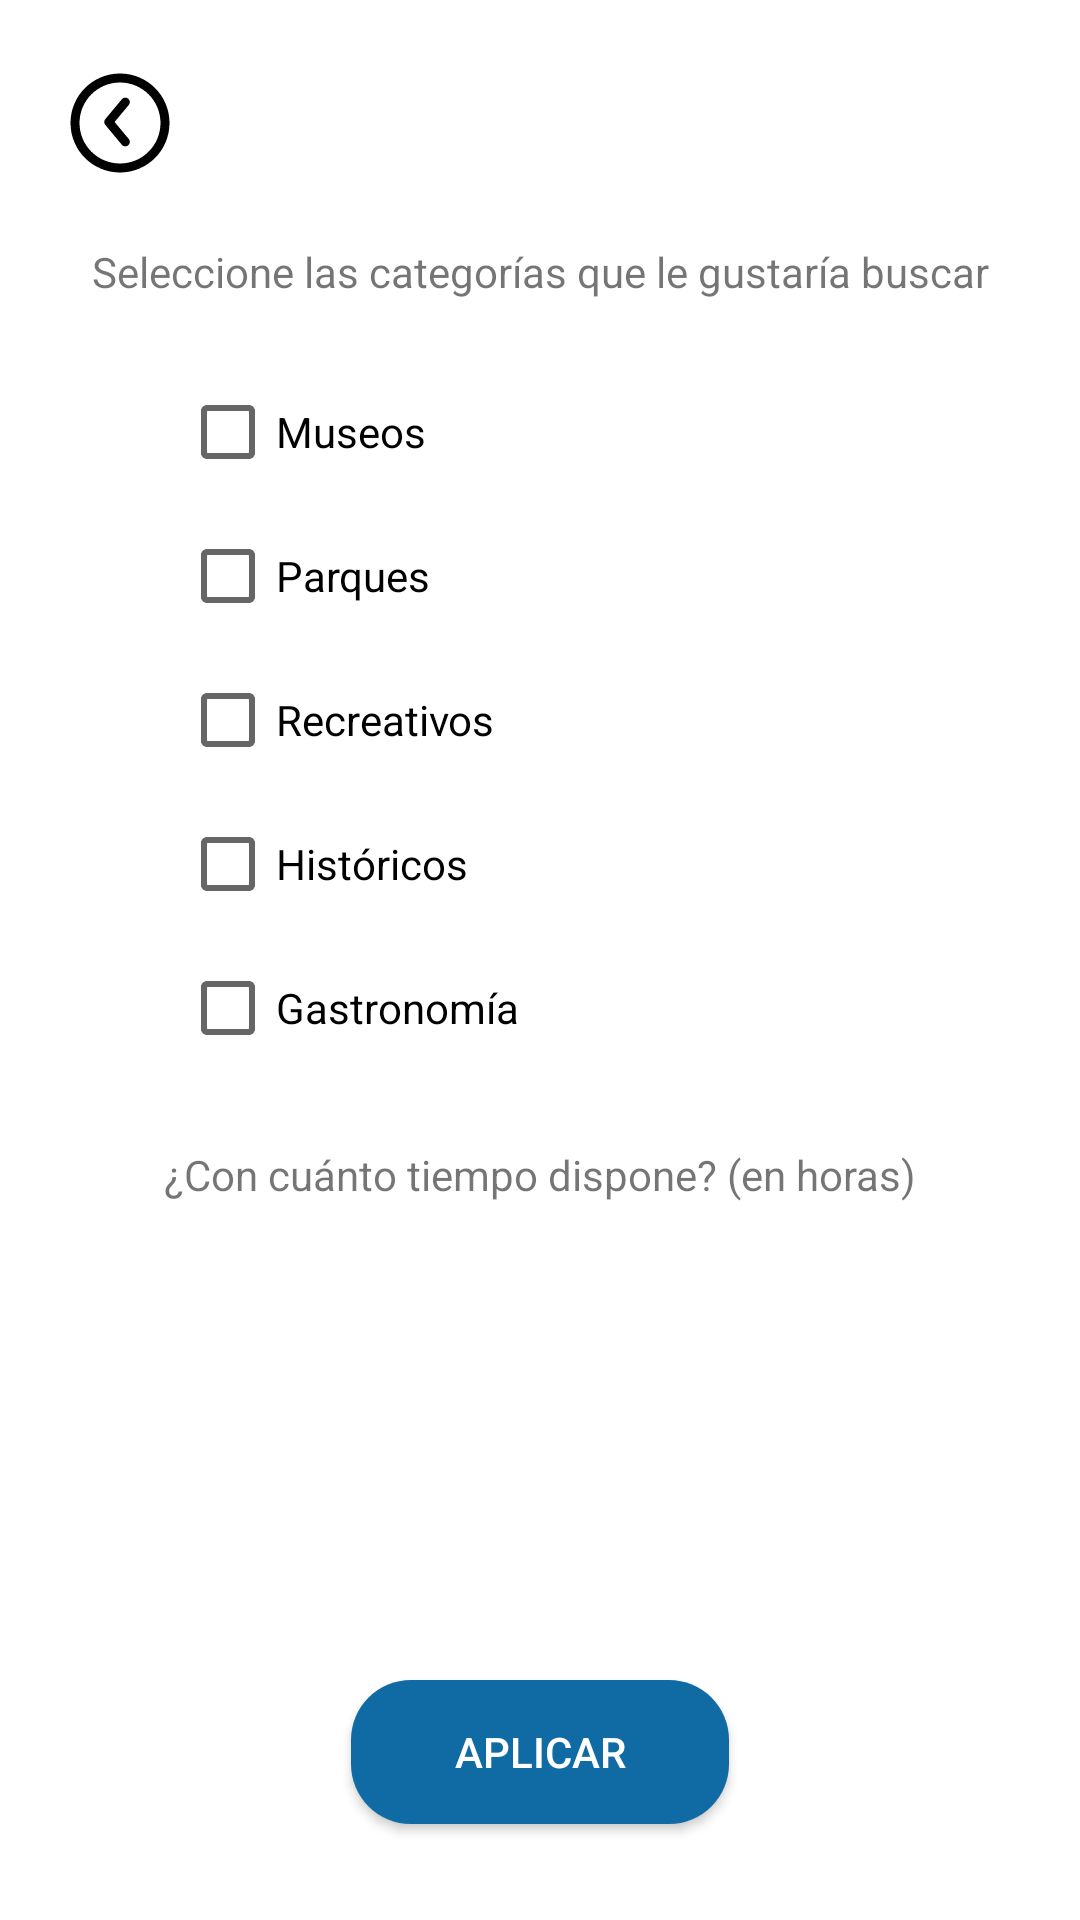

Write the Android layout XML for this screen, with the resource values it uses.
<!-- AndroidManifest.xml: application theme AppTheme -->
<!-- res/layout/fragment_filtro_buscar.xml -->
<?xml version="1.0" encoding="utf-8"?>
<androidx.constraintlayout.widget.ConstraintLayout xmlns:android="http://schemas.android.com/apk/res/android"
    xmlns:app="http://schemas.android.com/apk/res-auto"
    xmlns:tools="http://schemas.android.com/tools"
    android:layout_width="match_parent"
    android:layout_height="match_parent"
    android:background="@color/white"
    tools:context=".FiltroBuscar">

    <TextView
        android:id="@+id/textView6"
        android:layout_width="wrap_content"
        android:layout_height="wrap_content"
        android:layout_marginTop="16dp"
        android:text="Seleccione las categorías que le gustaría buscar"
        app:layout_constraintEnd_toEndOf="parent"
        app:layout_constraintStart_toStartOf="parent"
        app:layout_constraintTop_toBottomOf="@+id/backBtnParametros" />

    <CheckBox
        android:id="@+id/check_museos"
        android:layout_width="wrap_content"
        android:layout_height="wrap_content"
        android:layout_marginStart="60dp"
        android:layout_marginTop="28dp"
        android:scaleX="1"
        android:scaleY="1"
        android:text="@string/museos"
        app:layout_constraintStart_toStartOf="parent"
        app:layout_constraintTop_toBottomOf="@+id/textView6" />

    <CheckBox
        android:id="@+id/check_parques"
        android:layout_width="wrap_content"
        android:layout_height="wrap_content"
        android:layout_marginStart="60dp"
        android:layout_marginTop="16dp"
        android:scaleX="1"
        android:scaleY="1"
        android:text="@string/parques"
        app:layout_constraintStart_toStartOf="parent"
        app:layout_constraintTop_toBottomOf="@+id/check_museos" />

    <CheckBox
        android:id="@+id/check_recreativos"
        android:layout_width="wrap_content"
        android:layout_height="wrap_content"
        android:layout_marginStart="60dp"
        android:layout_marginTop="16dp"
        android:scaleX="1"
        android:scaleY="1"
        android:text="@string/recreativos"
        app:layout_constraintStart_toStartOf="parent"
        app:layout_constraintTop_toBottomOf="@+id/check_parques" />

    <CheckBox
        android:id="@+id/check_historicos"
        android:layout_width="wrap_content"
        android:layout_height="wrap_content"
        android:layout_marginStart="60dp"
        android:layout_marginTop="16dp"
        android:scaleX="1"
        android:scaleY="1"
        android:text="@string/hist_ricos"
        app:layout_constraintStart_toStartOf="parent"
        app:layout_constraintTop_toBottomOf="@+id/check_recreativos" />

    <CheckBox
        android:id="@+id/check_gastronomia"
        android:layout_width="wrap_content"
        android:layout_height="wrap_content"
        android:layout_marginStart="60dp"
        android:layout_marginTop="16dp"
        android:text="@string/gastronom_a"
        app:layout_constraintStart_toStartOf="parent"
        app:layout_constraintTop_toBottomOf="@+id/check_historicos" />

    <TextView
        android:id="@+id/textView7"
        android:layout_width="wrap_content"
        android:layout_height="wrap_content"
        android:layout_marginTop="30dp"
        android:text="@string/con_cu_nto_tiempo_dispone_en_horas"
        app:layout_constraintEnd_toEndOf="parent"
        app:layout_constraintStart_toStartOf="parent"
        app:layout_constraintTop_toBottomOf="@+id/check_gastronomia" />

    <Button
        android:id="@+id/btn_aplicar"
        android:layout_width="126dp"
        android:layout_height="wrap_content"
        android:layout_gravity="center_horizontal"
        android:layout_marginBottom="32dp"
        android:background="@drawable/ripple"
        android:text="Aplicar"
        android:textColor="#ffffff"
        app:layout_constraintBottom_toBottomOf="parent"
        app:layout_constraintEnd_toEndOf="parent"
        app:layout_constraintStart_toStartOf="parent" />

    <ImageButton
        android:id="@+id/backBtnParametros"
        android:layout_width="48dp"
        android:layout_height="48dp"
        android:layout_marginStart="16dp"
        android:layout_marginTop="17dp"
        android:background="@color/white"
        android:src="@drawable/back_icon"
        app:layout_constraintStart_toStartOf="parent"
        app:layout_constraintTop_toTopOf="parent" />

</androidx.constraintlayout.widget.ConstraintLayout>
<!-- resources referenced by this layout -->
<resources>
  <color name="white">#FFFFFF</color>
  <!-- drawable back_icon (drawable-nodpi) -->
  <vector xmlns:android="http://schemas.android.com/apk/res/android"
      android:width="34dp"
      android:height="34dp"
      android:viewportWidth="34"
      android:viewportHeight="34">
    <path
        android:pathData="M17.621,24.255C18.151,24.892 19.097,24.978 19.734,24.448C20.37,23.917 20.456,22.971 19.926,22.335L17.621,24.255ZM13.249,16.666L12.097,15.706C11.633,16.262 11.633,17.07 12.097,17.626L13.249,16.666ZM19.926,10.997C20.456,10.361 20.37,9.415 19.734,8.884C19.097,8.354 18.151,8.44 17.621,9.077L19.926,10.997ZM19.926,22.335L14.401,15.706L12.097,17.626L17.621,24.255L19.926,22.335ZM14.401,17.626L19.926,10.997L17.621,9.077L12.097,15.706L14.401,17.626ZM17,3.5C24.456,3.5 30.5,9.544 30.5,17L33.5,17C33.5,7.887 26.113,0.5 17,0.5L17,3.5ZM30.5,17C30.5,24.456 24.456,30.5 17,30.5L17,33.5C26.113,33.5 33.5,26.113 33.5,17L30.5,17ZM17,30.5C9.544,30.5 3.5,24.456 3.5,17L0.5,17C0.5,26.113 7.887,33.5 17,33.5L17,30.5ZM3.5,17C3.5,9.544 9.544,3.5 17,3.5L17,0.5C7.887,0.5 0.5,7.887 0.5,17L3.5,17Z"
        android:fillColor="#000000"/>
  </vector>
  <!-- drawable ripple (drawable) -->
  <?xml version="1.0" encoding="utf-8"?>
  <ripple xmlns:android="http://schemas.android.com/apk/res/android"
      android:color="@color/primary_color">
      <item>
          <shape android:shape="rectangle">
              <solid android:color="@color/primary_color"/>
              <corners android:radius="20dp" />
          </shape>
      </item>
  </ripple>
  <string name="con_cu_nto_tiempo_dispone_en_horas">¿Con cuánto tiempo dispone? (en horas)</string>
  <string name="gastronom_a">Gastronomía</string>
  <string name="hist_ricos">Históricos</string>
  <string name="museos">Museos</string>
  <string name="parques">Parques</string>
  <string name="recreativos">Recreativos</string>
  <style name="AppTheme" parent="Theme.AppCompat.Light.NoActionBar">
          <item name="android:fontFamily">@font/inter_medium</item>
      </style>
  <color name="primary_color">#106BA4</color>
</resources>
